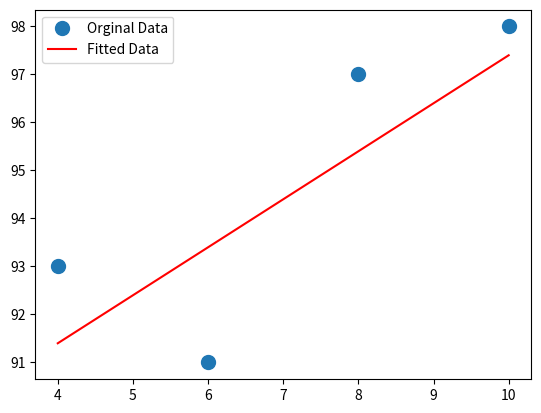

Write the Python code that produced this figure.
# 예측알고리즘 LR = Linear Regression 선형회귀
import numpy as np
import matplotlib.pyplot as plt
x = [4,6,8,10]       #시간 총합계 30 /5   평균 6시간
y = [93,91,97,98]   #점수 총합계 460 /5  평균 92점


A = np.vstack( [x,np.ones(len(x))]).T
C = np.vstack([3,4]).T
B = np.hstack([x,np.ones(len(x))]).T
# 여기서 "T"는 배열의 전치(transpose)를 나타내는 속성입니다. "전치"는 배열의 행과 열을 뒤바꾸는 작업을 의미합니다.
# 이어지는 구조를 만들기위해서 작성한것이다 . 원래는 하나씩작성되는데 이어진다 원래는 [2][1]등으로 생성되는데 그 오류를 극복했다 .
# 원래는 1차원이 두개 생겨야 하는데 
# vstack 행과 열을 그대로 추력
# hstack 행과 열을 교차해서 출력한다 .
print(A)
print(C)
print()
print(B)
m,c = np.linalg.lstsq(A,y, rcond=None)[0]
# 최소자승법으로 기울기와 Y절편을 구할 수 있다 
# np.linalg.lstsq(A,y, rcond=None)[0] 로 인해서 m,c의 초기값으로부터의 증가량을 확인하는 것이 가능하다 .

print(m,c)
print()

su = np.polyfit(x,y,1)
print(su)
su = np.polyfit(x,y,2)
print(su)
# 최소자승법을 이용해서 polyfit을 이용하면 차수를 알수있다 
# 1을 넣어주면 함수의 차수를 2를 넣어주면 2차식의 차수를 찾아준다 . 
# 


plt.plot(x,y , 'o' , label ='Orginal Data' , markersize = '10')
plt.plot(x, int(m)*x + c, 'r', label = 'Fitted Data')
plt.legend()
plt.show()

